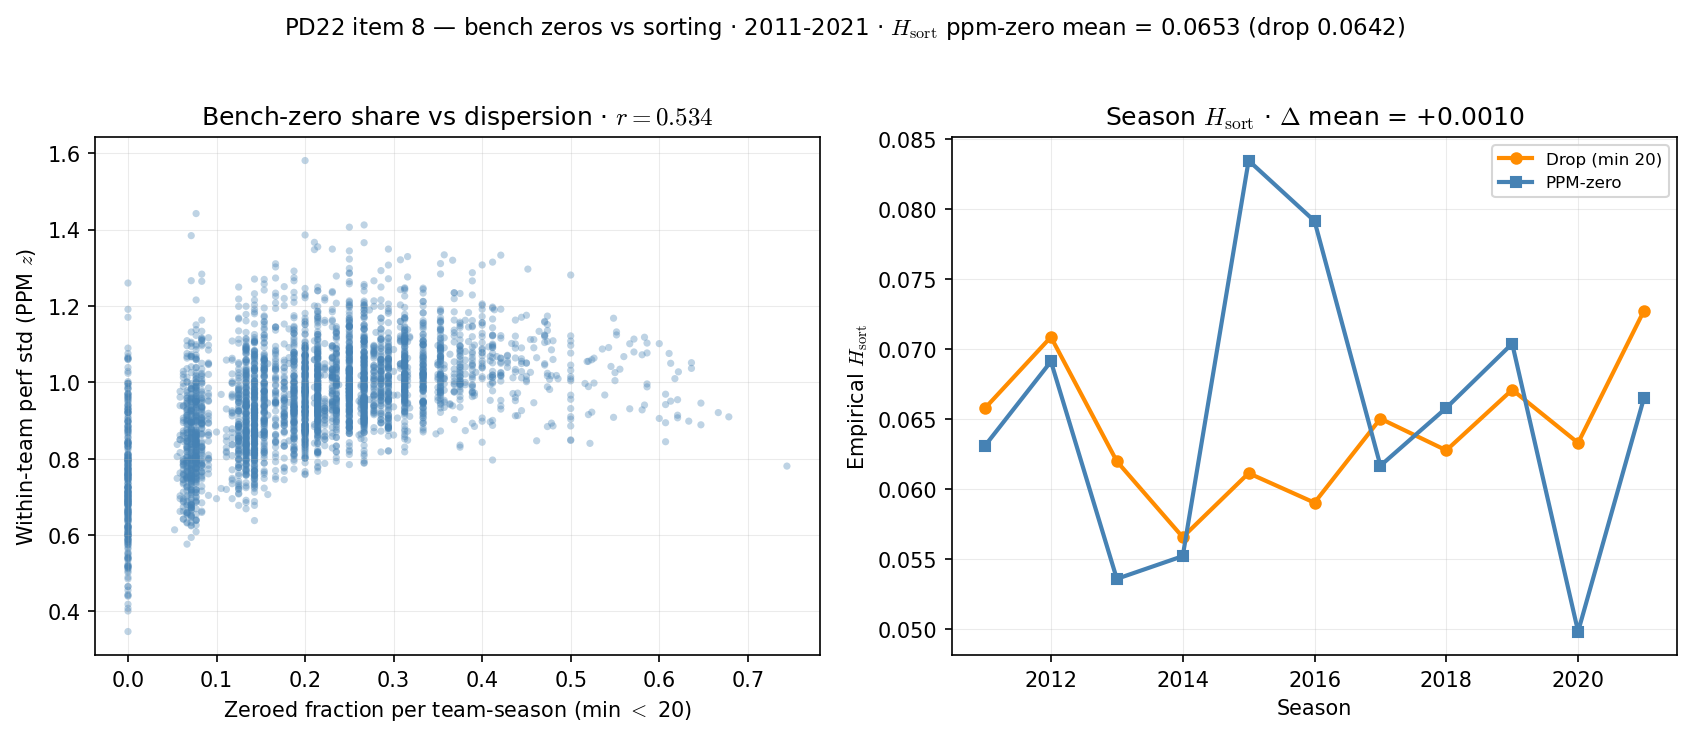

The data file committed next to this chart (first rows):
team_id, season, n_roster, n_zeroed_by_policy, zero_fraction, perf_std, perf_var, perf_range, team_short_display_name
2, 2011, 14, 1, 0.07143, 0.802, 0.6432, 2.835, Auburn
2, 2012, 16, 4, 0.25, 1.034, 1.069, 2.704, Auburn
2, 2013, 15, 3, 0.2, 0.986, 0.9723, 3.222, Auburn
2, 2014, 15, 3, 0.2, 1.033, 1.067, 3.501, Auburn
2, 2015, 23, 10, 0.4348, 1.012, 1.023, 3.402, Auburn
2, 2016, 21, 8, 0.381, 1.021, 1.043, 3.028, Auburn
2, 2017, 20, 8, 0.4, 1.128, 1.273, 3.025, Auburn
2, 2018, 19, 9, 0.4737, 1.151, 1.325, 3.236, Auburn
2, 2019, 19, 6, 0.3158, 1.063, 1.131, 3.044, Auburn
2, 2020, 20, 8, 0.4, 1.069, 1.143, 2.922, Auburn
2, 2021, 18, 5, 0.2778, 1.097, 1.203, 3.56, Auburn
5, 2011, 12, 2, 0.1667, 1.032, 1.066, 3.422, UAB
5, 2012, 11, 0, 0, 0.7578, 0.5742, 2.513, UAB
5, 2013, 11, 0, 0, 0.6855, 0.47, 2.264, UAB
5, 2014, 14, 3, 0.2143, 0.9138, 0.835, 2.946, UAB
5, 2015, 13, 1, 0.07692, 0.7442, 0.5539, 2.789, UAB
5, 2016, 14, 2, 0.1429, 1.191, 1.419, 4.678, UAB
5, 2017, 13, 2, 0.1538, 0.8338, 0.6953, 3.131, UAB
5, 2018, 13, 3, 0.2308, 1.014, 1.029, 3.511, UAB
5, 2019, 15, 3, 0.2, 0.8724, 0.761, 2.602, UAB
5, 2020, 17, 5, 0.2941, 0.9567, 0.9152, 2.621, UAB
5, 2021, 14, 2, 0.1429, 0.8709, 0.7585, 2.713, UAB
6, 2011, 15, 2, 0.1333, 0.9513, 0.905, 3.012, South Alabama
6, 2012, 13, 2, 0.1538, 0.976, 0.9526, 3.194, South Alabama
6, 2013, 12, 1, 0.08333, 1.035, 1.071, 3.944, South Alabama
6, 2014, 28, 17, 0.6071, 0.9415, 0.8865, 3.183, South Alabama
6, 2015, 15, 4, 0.2667, 1.008, 1.016, 2.897, South Alabama
6, 2016, 16, 4, 0.25, 0.9912, 0.9826, 3.092, South Alabama
6, 2017, 16, 4, 0.25, 0.9282, 0.8616, 2.644, South Alabama
6, 2018, 15, 3, 0.2, 0.9019, 0.8134, 3.371, South Alabama
6, 2019, 13, 3, 0.2308, 0.9666, 0.9344, 3, South Alabama
6, 2020, 15, 4, 0.2667, 0.9209, 0.848, 2.675, South Alabama
6, 2021, 17, 8, 0.4706, 1.157, 1.34, 3.298, South Alabama
8, 2011, 14, 1, 0.07143, 0.9687, 0.9384, 4.472, Arkansas
8, 2012, 13, 1, 0.07692, 1.442, 2.079, 6.175, Arkansas
8, 2013, 15, 2, 0.1333, 1.094, 1.196, 3.812, Arkansas
8, 2014, 16, 2, 0.125, 0.8968, 0.8043, 2.825, Arkansas
8, 2015, 14, 1, 0.07143, 0.9821, 0.9646, 3.649, Arkansas
8, 2016, 15, 5, 0.3333, 1.156, 1.336, 3.405, Arkansas
8, 2017, 14, 2, 0.1429, 1.011, 1.021, 3.24, Arkansas
8, 2018, 15, 4, 0.2667, 1.107, 1.225, 3.232, Arkansas
8, 2019, 17, 6, 0.3529, 1.055, 1.112, 3.375, Arkansas
8, 2020, 15, 6, 0.4, 1.15, 1.321, 3.794, Arkansas
8, 2021, 16, 5, 0.3125, 1.107, 1.226, 3.316, Arkansas
9, 2011, 14, 1, 0.07143, 0.7122, 0.5072, 2.943, Arizona St
9, 2012, 12, 2, 0.1667, 0.9638, 0.9289, 2.858, Arizona St
9, 2013, 13, 3, 0.2308, 1.063, 1.13, 3.348, Arizona St
9, 2014, 18, 5, 0.2778, 0.9824, 0.9652, 3.089, Arizona St
9, 2015, 16, 3, 0.1875, 0.9256, 0.8568, 3.166, Arizona St
9, 2016, 15, 6, 0.4, 1.039, 1.079, 2.57, Arizona St
9, 2017, 17, 6, 0.3529, 1.017, 1.035, 3.005, Arizona St
9, 2018, 19, 9, 0.4737, 1.107, 1.225, 2.918, Arizona St
9, 2019, 18, 7, 0.3889, 1.015, 1.03, 2.92, Arizona St
9, 2020, 17, 5, 0.2941, 1.055, 1.113, 3.304, Arizona St
9, 2021, 21, 8, 0.381, 1.081, 1.168, 3.332, Arizona St
12, 2011, 15, 2, 0.1333, 1.097, 1.203, 4.356, Arizona
12, 2012, 17, 6, 0.3529, 1.091, 1.191, 2.859, Arizona
12, 2013, 14, 4, 0.2857, 1.157, 1.339, 3.47, Arizona
12, 2014, 16, 3, 0.1875, 1.128, 1.273, 4.052, Arizona
12, 2015, 16, 3, 0.1875, 1.071, 1.146, 2.936, Arizona
... 3,782 more rows
